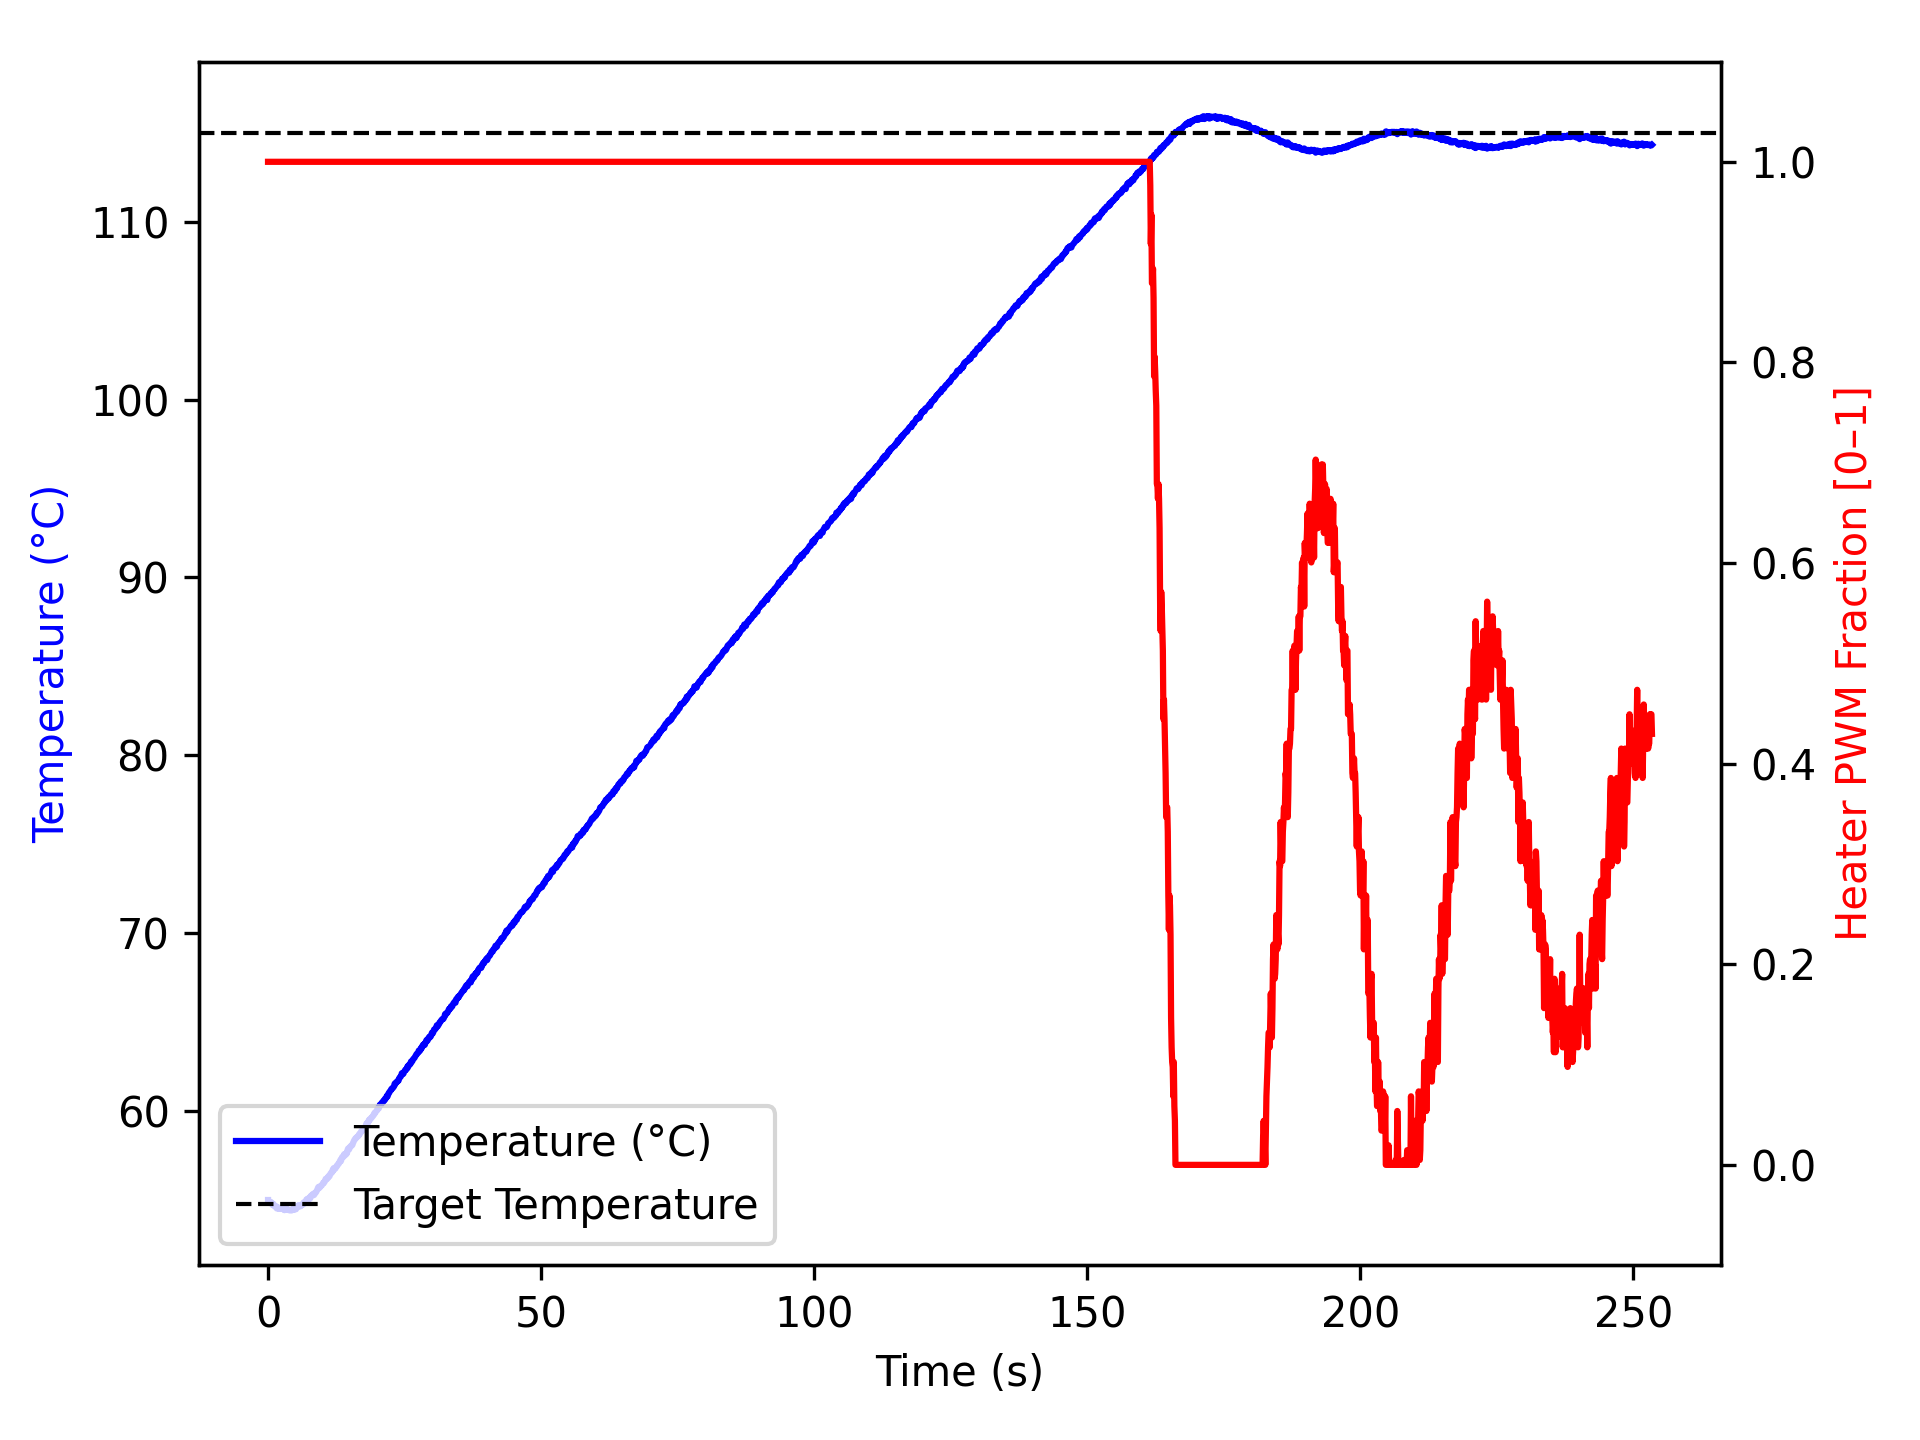

The table this chart was drawn from, first rows:
time_ms, temperature, heater
1, 55.02, 1.0
1, 54.93, 1.0
103, 54.95, 1.0
204, 54.93, 1.0
304, 54.92, 1.0
405, 54.88, 1.0
505, 54.91, 1.0
605, 54.84, 1.0
705, 54.81, 1.0
806, 54.74, 1.0
906, 54.81, 1.0
1006, 54.79, 1.0
1106, 54.7, 1.0
1206, 54.66, 1.0
1306, 54.67, 1.0
1407, 54.67, 1.0
1508, 54.63, 1.0
1608, 54.54, 1.0
1708, 54.63, 1.0
1809, 54.57, 1.0
1909, 54.56, 1.0
2010, 54.52, 1.0
2111, 54.56, 1.0
2211, 54.54, 1.0
2311, 54.52, 1.0
2411, 54.52, 1.0
2511, 54.52, 1.0
2612, 54.52, 1.0
2712, 54.56, 1.0
2812, 54.49, 1.0
2912, 54.49, 1.0
3012, 54.45, 1.0
3113, 54.52, 1.0
3213, 54.54, 1.0
3313, 54.52, 1.0
3413, 54.49, 1.0
3514, 54.49, 1.0
3614, 54.47, 1.0
3715, 54.45, 1.0
3816, 54.47, 1.0
3916, 54.45, 1.0
4016, 54.43, 1.0
4117, 54.43, 1.0
4217, 54.43, 1.0
4318, 54.43, 1.0
4418, 54.49, 1.0
4518, 54.47, 1.0
4618, 54.52, 1.0
4718, 54.48, 1.0
4818, 54.48, 1.0
4919, 54.5, 1.0
5019, 54.56, 1.0
5119, 54.5, 1.0
5220, 54.59, 1.0
5320, 54.62, 1.0
5420, 54.7, 1.0
5522, 54.68, 1.0
5622, 54.72, 1.0
5722, 54.68, 1.0
5823, 54.65, 1.0
... 2,468 more rows
